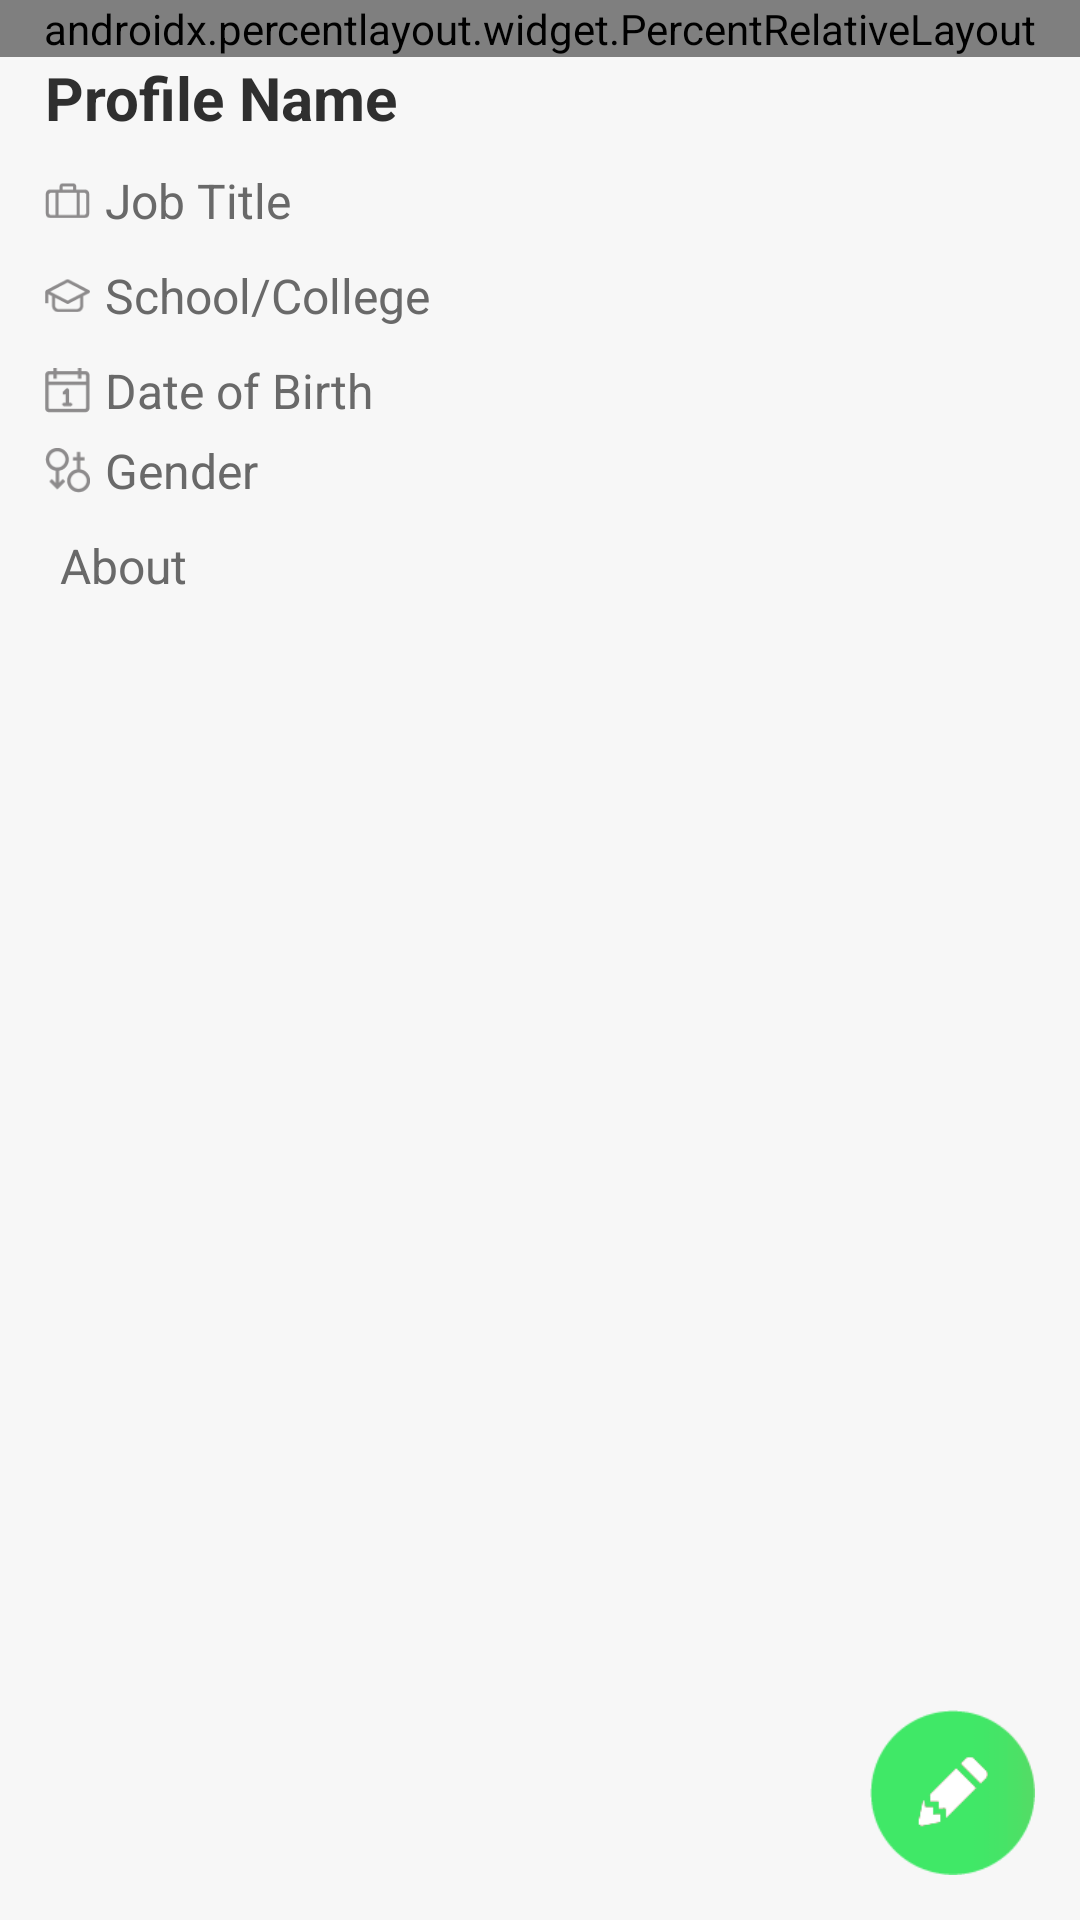

The Android layout XML behind this screen, and the referenced resources:
<!-- AndroidManifest.xml: application theme noactionbar_whiteStatus -->
<!-- res/layout/fragment_profile_details.xml -->
<FrameLayout xmlns:android="http://schemas.android.com/apk/res/android"
    xmlns:tools="http://schemas.android.com/tools"
    android:layout_width="match_parent"
    android:layout_height="match_parent"
    android:background="@color/white"
    xmlns:app="http://schemas.android.com/apk/res-auto"
    tools:context="com.twdev.gosesh.Profile.Profile_Details.Profile_Details_F">


    <RelativeLayout
        android:layout_width="match_parent"
        android:layout_height="match_parent">

        <ScrollView
            android:layout_width="match_parent"
            android:layout_height="match_parent"
            android:fillViewport="true"
            android:id="@+id/scrollView"
            android:scrollbars="none">

            <LinearLayout
                android:layout_width="match_parent"
                android:layout_height="wrap_content"
                android:orientation="vertical"
                android:paddingBottom="80dp"
                android:background="@color/white">

                <androidx.percentlayout.widget.PercentRelativeLayout
                    android:layout_width="match_parent"
                    android:layout_height="wrap_content"
                    android:id="@+id/card_layout">

                    <RelativeLayout
                        android:layout_width="match_parent"
                        app:layout_heightPercent="80%"
                        android:background="@color/black"
                        android:id="@+id/shared_element">

                        <RelativeLayout
                            android:layout_width="match_parent"
                            android:layout_height="wrap_content">

                            <androidx.viewpager.widget.ViewPager
                                android:layout_width="match_parent"
                                android:layout_height="match_parent"
                                android:id="@+id/image_slider_pager">

                            </androidx.viewpager.widget.ViewPager>


                            <LinearLayout
                                android:layout_width="wrap_content"
                                android:layout_height="wrap_content"
                                android:layout_alignParentBottom="true"
                                android:paddingBottom="30dp">
                                <ImageView
                                    android:layout_width="40dp"
                                    android:layout_height="40dp" />
                            </LinearLayout>
                        </RelativeLayout>

                        <LinearLayout
                            android:layout_width="match_parent"
                            android:layout_height="30dp"
                            android:layout_alignParentBottom="true"
                            android:background="@color/white"/>



                        <com.google.android.material.tabs.TabLayout
                            android:id="@+id/indicator"
                            android:layout_width="match_parent"
                            android:layout_height="30dp"
                            app:tabBackground="@drawable/d_indicator_background"
                            app:tabGravity="center"
                            app:tabIndicatorHeight="0dp"
                            android:layout_marginBottom="40dp"
                            android:layout_alignParentBottom="true"
                            />


                        <ImageButton
                            android:layout_width="60dp"
                            android:layout_height="60dp"
                            android:scaleType="fitXY"
                            android:id="@+id/move_downbtn"
                            android:layout_marginEnd="15dp"
                            android:visibility="visible"
                            android:background="@color/transparent"
                            android:src="@drawable/ic_binder_move_below"
                            android:layout_alignParentEnd="true"
                            android:layout_alignParentBottom="true"/>


                    </RelativeLayout>


                </androidx.percentlayout.widget.PercentRelativeLayout>


                <RelativeLayout
                    android:id="@+id/username_layout"
                    android:layout_width="match_parent"
                    android:layout_height="wrap_content"
                    android:layout_marginStart="15dp"
                    android:layout_marginEnd="15dp">

                    <LinearLayout
                        android:layout_width="wrap_content"
                        android:layout_height="wrap_content"
                        android:layout_alignParentStart="true"
                        android:layout_alignParentTop="true"
                        android:orientation="horizontal">

                        <TextView
                            android:id="@+id/user_name_txt"
                            android:layout_width="wrap_content"
                            android:layout_height="wrap_content"
                            android:text="@string/profile_name"
                            android:textColor="@color/black"
                            android:textSize="20dp"
                            android:textStyle="bold" />

                    </LinearLayout>

                </RelativeLayout>


                <LinearLayout
                    android:layout_width="match_parent"
                    android:layout_height="wrap_content"
                    android:orientation="vertical"
                    android:id="@+id/bottom_layout"
                    android:visibility="visible"
                    android:layout_marginStart="15dp"
                    android:layout_marginEnd="15dp"
                    android:background="@color/white"
                    android:layout_below="@+id/card_viewstack">



                    <LinearLayout
                        android:layout_width="match_parent"
                        android:layout_height="wrap_content"
                        android:layout_marginTop="10dp"
                        android:id="@+id/job_layout">
                        <ImageView
                            android:layout_width="15dp"
                            android:layout_height="15dp"
                            android:layout_gravity="center_vertical"
                            android:src="@drawable/ic_exploring_gray"
                            android:scaleType="fitCenter"/>
                        <TextView
                            android:id="@+id/user_jobtitle_txt"
                            android:layout_width="wrap_content"
                            android:layout_height="wrap_content"
                            android:text="@string/job_title"
                            android:layout_marginStart="5dp"
                            android:textColor="@color/dimgray"
                            android:textSize="16dp" />
                    </LinearLayout>


                    <LinearLayout
                        android:layout_width="match_parent"
                        android:layout_height="wrap_content"
                        android:layout_marginTop="10dp"
                        android:id="@+id/school_layout">
                        <ImageView
                            android:layout_width="15dp"
                            android:layout_height="15dp"
                            android:layout_gravity="center_vertical"
                            android:src="@drawable/ic_school_gray"
                            android:scaleType="fitCenter"/>
                        <TextView
                            android:id="@+id/user_school_txt"
                            android:layout_width="wrap_content"
                            android:layout_height="wrap_content"
                            android:text="@string/school_college"
                            android:layout_marginStart="5dp"
                            android:textColor="@color/dimgray"
                            android:textSize="16dp" />
                    </LinearLayout>



                    <LinearLayout
                        android:layout_width="match_parent"
                        android:layout_height="wrap_content"
                        android:layout_marginTop="10dp"
                        android:id="@+id/birthday_layout">
                        <ImageView
                            android:layout_width="15dp"
                            android:layout_height="15dp"
                            android:layout_gravity="center_vertical"
                            android:src="@drawable/ic_birthday"
                            android:scaleType="fitCenter"/>
                        <TextView
                            android:id="@+id/user_birthday_txt"
                            android:layout_width="wrap_content"
                            android:layout_height="wrap_content"
                            android:text="@string/date_of_birth"
                            android:layout_marginStart="5dp"
                            android:textColor="@color/dimgray"
                            android:textSize="16dp" />
                    </LinearLayout>


                    <LinearLayout
                        android:layout_width="match_parent"
                        android:layout_height="wrap_content"
                        android:layout_marginTop="5dp"
                        android:id="@+id/gender_layout">
                        <ImageView
                            android:layout_width="15dp"
                            android:layout_height="15dp"
                            android:layout_gravity="center_vertical"
                            android:src="@drawable/ic_gender"
                            android:scaleType="fitCenter"/>
                        <TextView
                            android:id="@+id/user_gender_txt"
                            android:layout_width="wrap_content"
                            android:layout_height="wrap_content"
                            android:text="@string/gender"
                            android:textColor="@color/dimgray"
                            android:layout_marginStart="5dp"
                            android:textSize="16dp" />
                    </LinearLayout>


                    <LinearLayout
                        android:layout_width="match_parent"
                        android:layout_height="wrap_content">
                        <TextView
                            android:layout_width="wrap_content"
                            android:layout_height="wrap_content"
                            android:textColor="@color/dimgray"
                            android:text="@string/about"
                            android:textSize="16dp"
                            android:layout_marginTop="10dp"
                            android:layout_marginBottom="10dp"
                            android:id="@+id/user_about_txt"
                            android:layout_gravity="center_vertical"
                            android:layout_marginStart="5dp"/>

                    </LinearLayout>
                </LinearLayout>

            </LinearLayout>

        </ScrollView>

        <ImageButton
            android:layout_width="55dp"
            android:layout_height="55dp"
            android:scaleType="fitCenter"
            android:id="@+id/edit_btn"
            android:background="@color/transparent"
            android:layout_marginEnd="15dp"
            android:layout_marginBottom="15dp"
            android:layout_alignParentEnd="true"
            android:layout_alignParentBottom="true"
            android:src="@drawable/ic_round_edit_color"/>

    </RelativeLayout>

</FrameLayout>
<!-- resources referenced by this layout -->
<resources>
  <color name="black">#2F2F2F</color>
  <color name="dimgray">#696969</color>
  <color name="transparent">#00ffffff</color>
  <color name="white">#f7f7f7</color>
  <!-- drawable d_indicator_background (drawable) -->
  <?xml version="1.0" encoding="utf-8"?>
  <selector xmlns:android="http://schemas.android.com/apk/res/android">
  
      <item android:state_selected="true">
  
          <shape
              android:innerRadius="0dp"
              android:shape="ring"
              android:thickness="4dp"
              android:useLevel="false">
              <solid android:color="@color/coloraccent"/>
          </shape>
  
      </item>
  
      <item>
          <shape
              android:innerRadius="0dp"
              android:shape="ring"
              android:thickness="4dp"
              android:useLevel="false">
              <solid android:color="#cccccc"/>
          </shape>
      </item>
  
  </selector>
  <!-- drawable ic_binder_move_below: png bitmap (drawable, 5141 bytes) -->
  <!-- drawable ic_birthday: png bitmap (drawable, 569 bytes) -->
  <!-- drawable ic_exploring_gray: png bitmap (drawable, 500 bytes) -->
  <!-- drawable ic_gender: png bitmap (drawable, 1037 bytes) -->
  <!-- drawable ic_round_edit_color: png bitmap (drawable, 4600 bytes) -->
  <!-- drawable ic_school_gray: png bitmap (drawable, 700 bytes) -->
  <string name="about">About</string>
  <string name="date_of_birth">Date of Birth</string>
  <string name="gender">Gender</string>
  <string name="job_title">Job Title</string>
  <string name="profile_name">Profile Name</string>
  <string name="school_college">School/College</string>
  <style name="noactionbar_whiteStatus" parent="Theme.AppCompat.NoActionBar">
          <item name="colorPrimary">@color/white</item>
          <item name="colorPrimaryDark">@color/black</item>
          <item name="colorAccent">#42e667</item>
          <item name="android:popupMenuStyle">@style/PopupMenu</item>
          <item name="android:windowContentTransitions" tools:targetApi="lollipop">true</item>
      </style>
  <color name="coloraccent">#a3fa65</color>
  <style name="PopupMenu" parent="@android:style/Widget.PopupMenu">
          <item name="android:popupBackground">@android:color/white</item>
          <item name="android:textColor">@color/black</item>
      </style>
</resources>
